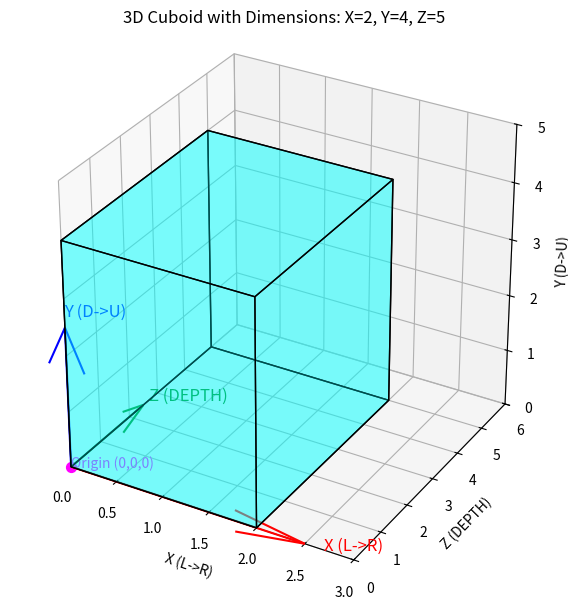

Write the Python code that produced this figure.
import matplotlib.pyplot as plt
import numpy as np
from mpl_toolkits.mplot3d.art3d import Poly3DCollection

def main():
    # Create figure and 3D axes
    fig = plt.figure(figsize=(8, 6))
    ax = fig.add_subplot(111, projection='3d')

    # ---- Draw the coordinate axes (using your original directions) ----
    origin = np.array([0, 0, 0])
    x_dir = np.array([1, 0, 0])   # X axis: left -> right
    y_dir = np.array([0, 0, 1])   # Y axis: down -> up
    z_dir = np.array([0, 1, 0])   # Z axis: depth

    length = 2.5
    ax.quiver(*origin, *x_dir, length=length, color='red')
    ax.text(length + 0.2, 0, 0, 'X (L->R)', color='red', fontsize=12)
    
    ax.quiver(*origin, *y_dir, length=length, color='blue')
    ax.text(0, 0, length + 0.2, 'Y (D->U)', color='blue', fontsize=12)
    
    ax.quiver(*origin, *z_dir, length=length, color='green')
    ax.text(0, length + 0.2, 0, 'Z (DEPTH)', color='green', fontsize=12)

    # Mark the origin
    ax.scatter(0, 0, 0, color='magenta', s=50)
    ax.text(0, 0, 0, 'Origin (0,0,0)', color='magenta', fontsize=10)

    # ---- Define the cuboid vertices ----
    # IMPORTANT: In this coordinate system the axis order is:
    #   1st coordinate: X  (L->R)
    #   2nd coordinate: Z  (DEPTH)  <-- note: originally from z_dir = [0,1,0]
    #   3rd coordinate: Y  (D->U)
    #
    # To achieve:
    #   X dimension: 0 to 2
    #   Z dimension: 0 to 5  (depth)
    #   Y dimension: 0 to 4  (height)
    #
    # We define the vertices in order (x, z, y)
    verts = [
        # Bottom face (Y = 0)
        [(0, 0, 0), (2, 0, 0), (2, 5, 0), (0, 5, 0)],
        # Top face (Y = 4)
        [(0, 0, 4), (2, 0, 4), (2, 5, 4), (0, 5, 4)],
        # Front face (Z = 0)
        [(0, 0, 0), (2, 0, 0), (2, 0, 4), (0, 0, 4)],
        # Back face (Z = 5)
        [(0, 5, 0), (2, 5, 0), (2, 5, 4), (0, 5, 4)],
        # Left face (X = 0)
        [(0, 0, 0), (0, 5, 0), (0, 5, 4), (0, 0, 4)],
        # Right face (X = 2)
        [(2, 0, 0), (2, 5, 0), (2, 5, 4), (2, 0, 4)]
    ]

    # Create and add the cuboid using Poly3DCollection
    cube_faces = Poly3DCollection(verts, 
                                  facecolors='cyan',
                                  edgecolors='k',
                                  linewidths=1,
                                  alpha=0.3)  # semi-transparent
    ax.add_collection3d(cube_faces)

    # ---- Set the aspect ratio and axis limits ----
    # Force a 1:1:1 aspect ratio (requires Matplotlib >= 3.3)
    ax.set_box_aspect((1, 1, 1))
    
    # Set axis limits:
    #   X axis: from 0 to 3  (x coordinate)
    #   Y axis: from 0 to 6  (2nd coordinate, which is Z (DEPTH))
    #   Z axis: from 0 to 5  (3rd coordinate, which is Y (D->U))
    ax.set_xlim(0, 3)
    ax.set_ylim(0, 6)
    ax.set_zlim(0, 5)

    # Label axes to match your original labels
    ax.set_xlabel('X (L->R)')
    ax.set_ylabel('Z (DEPTH)')
    ax.set_zlabel('Y (D->U)')
    ax.set_title('3D Cuboid with Dimensions: X=2, Y=4, Z=5')

    # Set the view angle
    ax.view_init(elev=30, azim=-60)
    
    plt.tight_layout()
    plt.show()

if __name__ == '__main__':
    main()
